Dataset: neural (GitHub, Baldunica/neural). Classes: broadleaf plant, grass, soil, soybean.

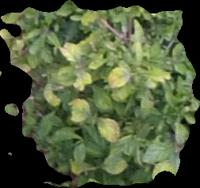
Label: broadleaf plant

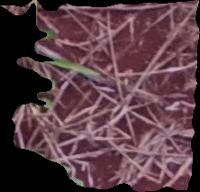
Label: soil

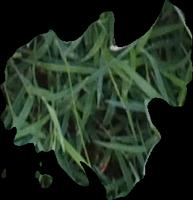
Label: grass

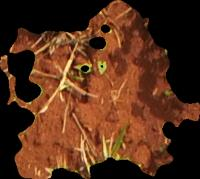
Label: soil

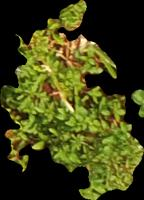
Label: broadleaf plant

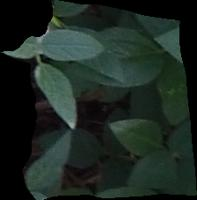
Label: soybean
